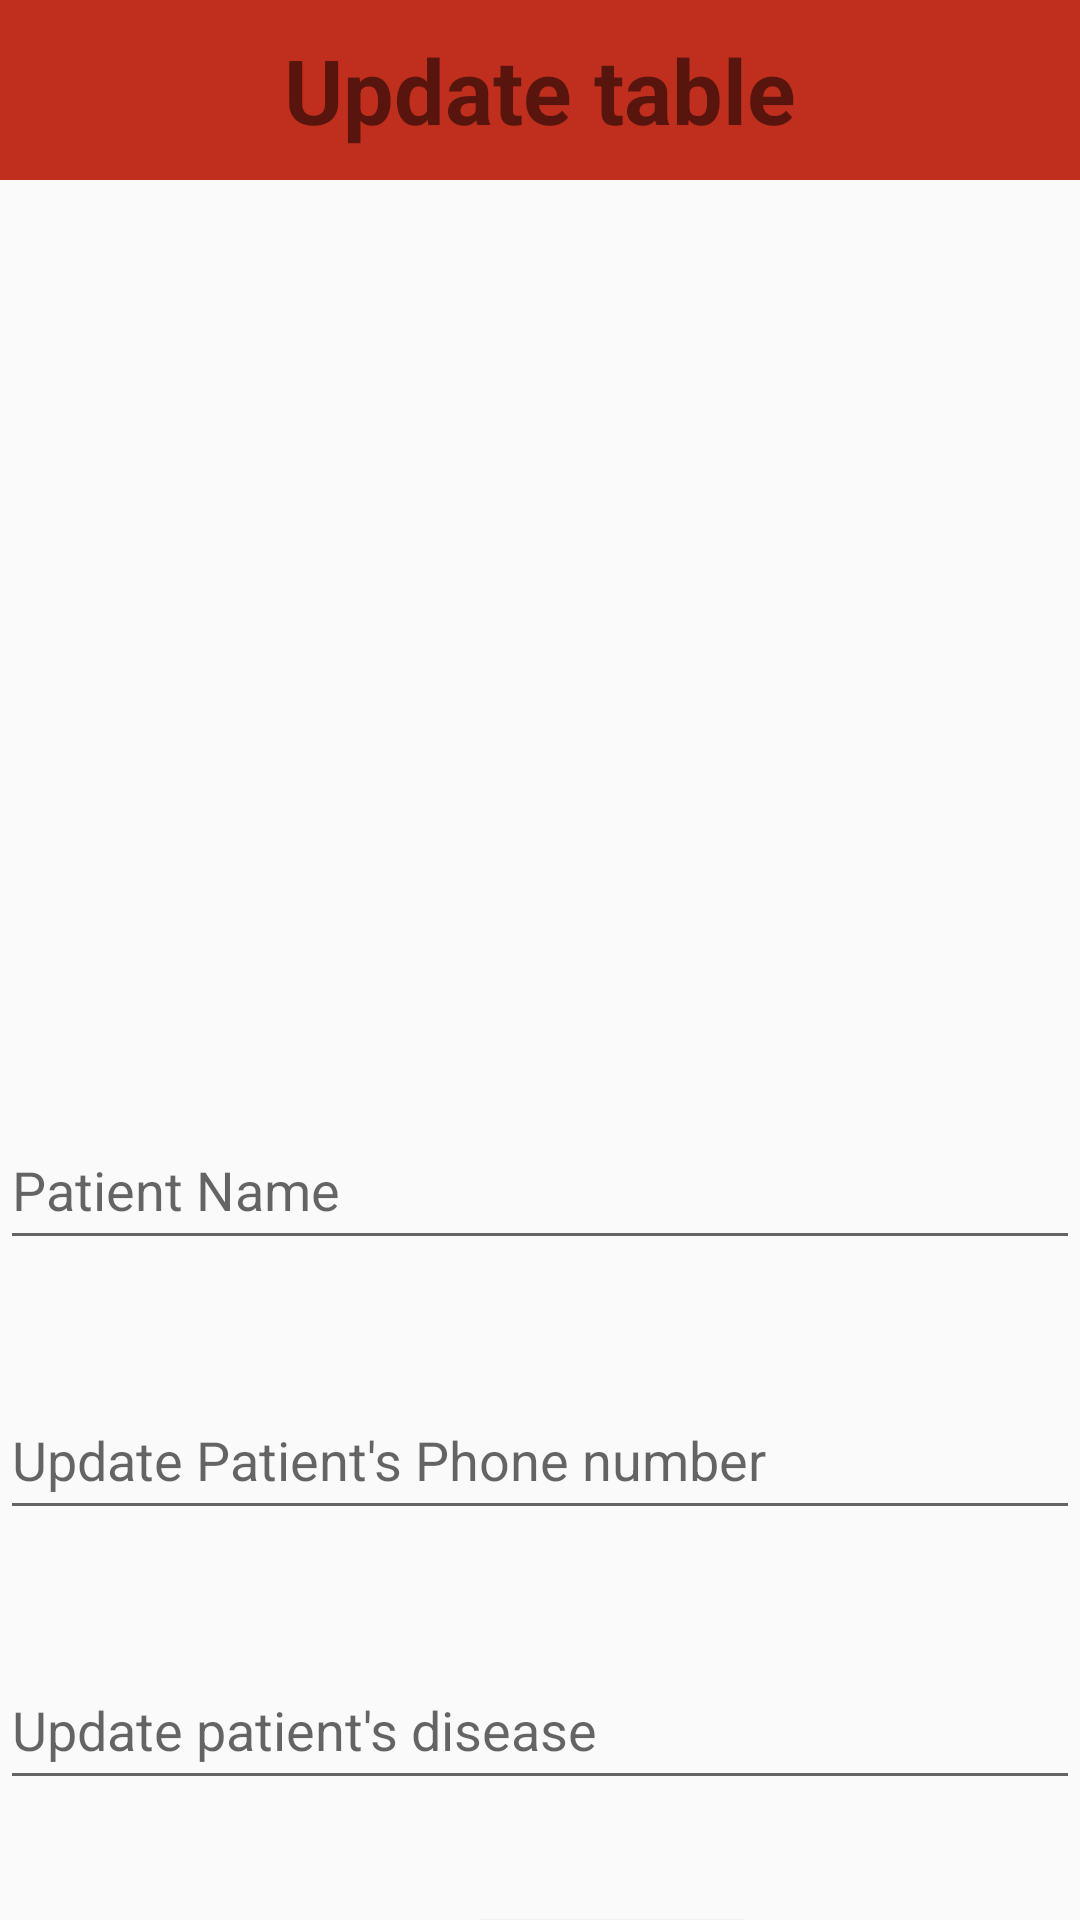

Android layout source for this screen:
<!-- AndroidManifest.xml: application theme Theme.Android_MiniProject -->
<!-- res/layout/activity_update.xml -->
<?xml version="1.0" encoding="utf-8"?>
<androidx.constraintlayout.widget.ConstraintLayout xmlns:android="http://schemas.android.com/apk/res/android"
    xmlns:app="http://schemas.android.com/apk/res-auto"
    xmlns:tools="http://schemas.android.com/tools"
    android:layout_width="match_parent"
    android:layout_height="match_parent"
    tools:context=".UpdateActivity">

    <TextView
        android:id="@+id/UpdateView"
        android:layout_width="match_parent"
        android:layout_height="60dp"
        android:background="#c02f1d"
        android:gravity="center"
        android:text="Update table"
        android:textAlignment="center"
        android:textSize="30dp"
        android:textStyle="bold"
        app:layout_constraintStart_toStartOf="parent"
        app:layout_constraintTop_toTopOf="parent" />

    <EditText
        android:id="@+id/updatePhno"
        android:layout_width="match_parent"
        android:layout_height="50dp"
        android:layout_marginTop="40dp"
        android:ems="10"
        android:hint="Update Patient's Phone number"
        android:inputType="textPersonName"
        app:layout_constraintStart_toStartOf="parent"
        app:layout_constraintTop_toBottomOf="@+id/UpdatePname" />

    <EditText
        android:id="@+id/UpdateDisease"
        android:layout_width="match_parent"
        android:layout_height="50dp"
        android:layout_marginTop="40dp"
        android:ems="10"
        android:hint="Update patient's disease"
        android:inputType="textPersonName"
        app:layout_constraintStart_toStartOf="parent"
        app:layout_constraintTop_toBottomOf="@+id/updatePhno" />

    <Button
        android:id="@+id/Updatingbtn"
        android:layout_width="wrap_content"
        android:layout_height="wrap_content"
        android:layout_marginStart="160dp"
        android:layout_marginTop="40dp"
        android:text="Update"
        android:background="#d2d436"
        app:layout_constraintStart_toStartOf="parent"
        app:layout_constraintTop_toBottomOf="@+id/UpdateDisease" />

    <EditText
        android:id="@+id/UpdatePname"
        android:layout_width="match_parent"
        android:layout_height="50dp"
        android:layout_marginTop="60dp"
        android:ems="10"
        android:hint="Patient Name"
        android:inputType="textPersonName"
        app:layout_constraintStart_toStartOf="parent"
        app:layout_constraintTop_toBottomOf="@+id/imageView3" />

    <ImageView
        android:id="@+id/imageView3"
        android:layout_width="match_parent"
        android:layout_height="215dp"
        android:layout_marginTop="35dp"
        app:layout_constraintStart_toStartOf="parent"
        app:layout_constraintTop_toBottomOf="@+id/UpdateView"
        android:src="@drawable/patientbed" />
</androidx.constraintlayout.widget.ConstraintLayout>
<!-- resources referenced by this layout -->
<resources>
  <style name="Theme.Android_MiniProject" parent="Theme.AppCompat.DayNight.NoActionBar">
          
          <item name="colorPrimary">@color/purple_500</item>
          <item name="colorPrimaryVariant">@color/purple_700</item>
          <item name="colorOnPrimary">@color/white</item>
          
          <item name="colorSecondary">@color/teal_200</item>
          <item name="colorSecondaryVariant">@color/teal_700</item>
          <item name="colorOnSecondary">@color/black</item>
          
          <item name="android:statusBarColor" tools:targetApi="l">?attr/colorPrimaryVariant</item>
          
      </style>
  <!-- not gathered from this repository: default colours our renderer supplied (Android Studio template values) -->
  <color name="purple_500">#FF6200EE</color>
  <color name="purple_700">#FF3700B3</color>
  <color name="teal_200">#FF03DAC5</color>
  <color name="teal_700">#FF018786</color>
  <color name="black">#FF000000</color>
  <color name="white">#FFFFFFFF</color>
</resources>
